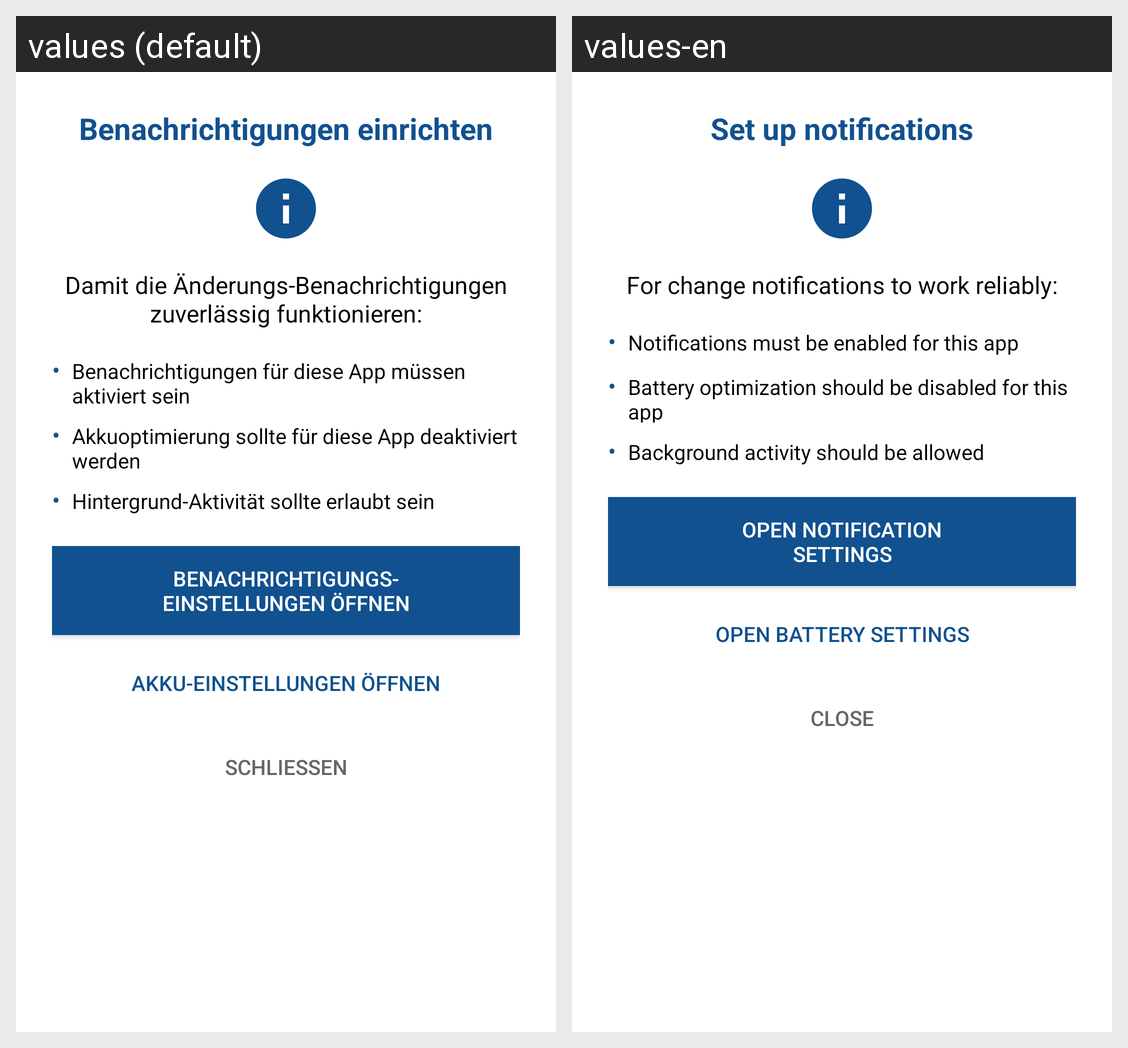

The same Android screen rendered under two of its app's locales, left to right. List the strings drawn on it with the default value and each locale's translation.
Android screen res/layout/dialog_notification_info.xml rendered under 2 locales, left to right: values (default), values-en. Device: Nexus 5 (rendered at 1080×1920; each locale shown at half size, 540×960, under a caption strip naming it); theme Theme.VertretungsPlaner.
Strings drawn on this screen, with the default value and each locale's value (text and hints the layout hard-codes, and strings that could not be matched under every locale, appear in the picture but are not listed):

dlg_not_info_title
  values: Benachrichtigungen einrichten
  values-en: Set up notifications

dlg_not_info_main_text
  values: Damit die Änderungs-Benachrichtigungen zuverlässig funktionieren:
  values-en: For change notifications to work reliably:

dlg_not_info_permission
  values: Benachrichtigungen für diese App müssen aktiviert sein
  values-en: Notifications must be enabled for this app

dlg_not_info_battery_opt
  values: Akkuoptimierung sollte für diese App deaktiviert werden
  values-en: Battery optimization should be disabled for this app

dlg_not_info_background
  values: Hintergrund-Aktivität sollte erlaubt sein
  values-en: Background activity should be allowed

dlg_not_info_btn_notifications
  values: Benachrichtigungs-
      Einstellungen öffnen
  values-en: Open notification
      settings

dlg_not_info_btn_battery
  values: Akku-Einstellungen öffnen
  values-en: Open battery settings

dlg_not_info_btn_close
  values: Schließen
  values-en: Close
